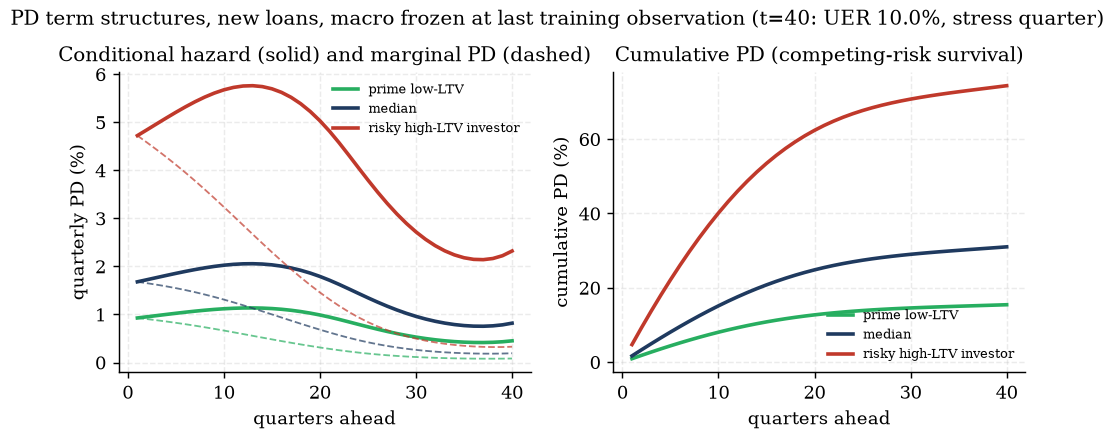

The file beside this chart, header and first rows:
profile, period, loan_age, hazard_default, hazard_prepay, survival, marginal_pd, cum_pd
prime low-LTV, 1, 0.0, 0.009272, 0.04055, 0.9502, 0.009272, 0.009272
prime low-LTV, 2, 1.0, 0.009515, 0.04192, 0.9013, 0.009041, 0.01831
prime low-LTV, 3, 2.0, 0.009761, 0.04332, 0.8535, 0.008798, 0.02711
prime low-LTV, 4, 3.0, 0.01001, 0.04472, 0.8068, 0.008539, 0.03565
prime low-LTV, 5, 4.0, 0.01024, 0.04609, 0.7613, 0.008265, 0.04392
prime low-LTV, 6, 5.0, 0.01047, 0.0474, 0.7173, 0.007973, 0.05189
prime low-LTV, 7, 6.0, 0.01069, 0.04862, 0.6747, 0.007665, 0.05955
prime low-LTV, 8, 7.0, 0.01088, 0.04973, 0.6338, 0.007342, 0.0669
prime low-LTV, 9, 8.0, 0.01105, 0.05067, 0.5947, 0.007004, 0.0739
prime low-LTV, 10, 9.0, 0.01119, 0.05142, 0.5575, 0.006653, 0.08055
prime low-LTV, 11, 10.0, 0.01129, 0.05194, 0.5222, 0.006293, 0.08685
prime low-LTV, 12, 11.0, 0.01135, 0.05219, 0.489, 0.005926, 0.09277
prime low-LTV, 13, 12.0, 0.01136, 0.05215, 0.458, 0.005556, 0.09833
prime low-LTV, 14, 13.0, 0.01132, 0.05179, 0.4291, 0.005186, 0.1035
prime low-LTV, 15, 14.0, 0.01123, 0.05109, 0.4023, 0.004819, 0.1083
prime low-LTV, 16, 15.0, 0.01108, 0.05003, 0.3778, 0.004459, 0.1128
prime low-LTV, 17, 16.0, 0.01087, 0.04862, 0.3553, 0.004107, 0.1169
prime low-LTV, 18, 17.0, 0.0106, 0.04686, 0.3349, 0.003767, 0.1207
prime low-LTV, 19, 18.0, 0.01028, 0.04477, 0.3164, 0.003441, 0.1241
prime low-LTV, 20, 19.0, 0.009892, 0.04237, 0.2999, 0.00313, 0.1272
prime low-LTV, 21, 20.0, 0.009454, 0.03971, 0.2851, 0.002835, 0.1301
prime low-LTV, 22, 21.0, 0.008971, 0.03684, 0.2721, 0.002558, 0.1326
prime low-LTV, 23, 22.0, 0.008461, 0.03386, 0.2606, 0.002302, 0.1349
prime low-LTV, 24, 23.0, 0.007941, 0.03089, 0.2505, 0.002069, 0.137
prime low-LTV, 25, 24.0, 0.007427, 0.028, 0.2416, 0.00186, 0.1389
prime low-LTV, 26, 25.0, 0.006932, 0.02525, 0.2338, 0.001675, 0.1405
prime low-LTV, 27, 26.0, 0.006465, 0.02269, 0.227, 0.001512, 0.142
prime low-LTV, 28, 27.0, 0.006033, 0.02035, 0.221, 0.001369, 0.1434
prime low-LTV, 29, 28.0, 0.005641, 0.01823, 0.2157, 0.001247, 0.1447
prime low-LTV, 30, 29.0, 0.005292, 0.01634, 0.2111, 0.001142, 0.1458
prime low-LTV, 31, 30.0, 0.004988, 0.01468, 0.2069, 0.001053, 0.1469
prime low-LTV, 32, 31.0, 0.004729, 0.01323, 0.2032, 0.0009785, 0.1478
prime low-LTV, 33, 32.0, 0.004517, 0.01199, 0.1998, 0.0009178, 0.1488
prime low-LTV, 34, 33.0, 0.004352, 0.01093, 0.1968, 0.0008697, 0.1496
prime low-LTV, 35, 34.0, 0.004236, 0.01004, 0.194, 0.0008336, 0.1505
prime low-LTV, 36, 35.0, 0.00417, 0.009304, 0.1914, 0.0008089, 0.1513
prime low-LTV, 37, 36.0, 0.004158, 0.008717, 0.1889, 0.0007957, 0.1521
prime low-LTV, 38, 37.0, 0.004205, 0.008264, 0.1865, 0.0007943, 0.1529
prime low-LTV, 39, 38.0, 0.004319, 0.007941, 0.1843, 0.0008057, 0.1537
prime low-LTV, 40, 39.0, 0.004511, 0.007744, 0.182, 0.0008312, 0.1545
median, 1, 0.0, 0.0168, 0.02537, 0.9578, 0.0168, 0.0168
median, 2, 1.0, 0.01724, 0.02624, 0.9162, 0.01651, 0.03331
median, 3, 2.0, 0.01768, 0.02712, 0.8751, 0.0162, 0.0495
median, 4, 3.0, 0.01812, 0.02801, 0.8348, 0.01586, 0.06536
median, 5, 4.0, 0.01855, 0.02887, 0.7952, 0.01549, 0.08085
median, 6, 5.0, 0.01896, 0.0297, 0.7565, 0.01508, 0.09593
median, 7, 6.0, 0.01935, 0.03048, 0.7188, 0.01464, 0.1106
median, 8, 7.0, 0.0197, 0.03117, 0.6822, 0.01416, 0.1247
median, 9, 8.0, 0.02, 0.03177, 0.6469, 0.01365, 0.1384
median, 10, 9.0, 0.02025, 0.03225, 0.6129, 0.0131, 0.1515
median, 11, 10.0, 0.02043, 0.03257, 0.5805, 0.01252, 0.164
median, 12, 11.0, 0.02054, 0.03273, 0.5495, 0.01192, 0.1759
median, 13, 12.0, 0.02056, 0.03271, 0.5203, 0.0113, 0.1872
median, 14, 13.0, 0.0205, 0.03248, 0.4927, 0.01066, 0.1979
median, 15, 14.0, 0.02033, 0.03204, 0.4669, 0.01002, 0.2079
median, 16, 15.0, 0.02006, 0.03137, 0.4429, 0.009366, 0.2173
median, 17, 16.0, 0.01968, 0.03048, 0.4207, 0.008717, 0.226
median, 18, 17.0, 0.0192, 0.02936, 0.4002, 0.008076, 0.2341
median, 19, 18.0, 0.01861, 0.02804, 0.3816, 0.007448, 0.2415
median, 20, 19.0, 0.01791, 0.02653, 0.3646, 0.006836, 0.2483
... 60 more rows
